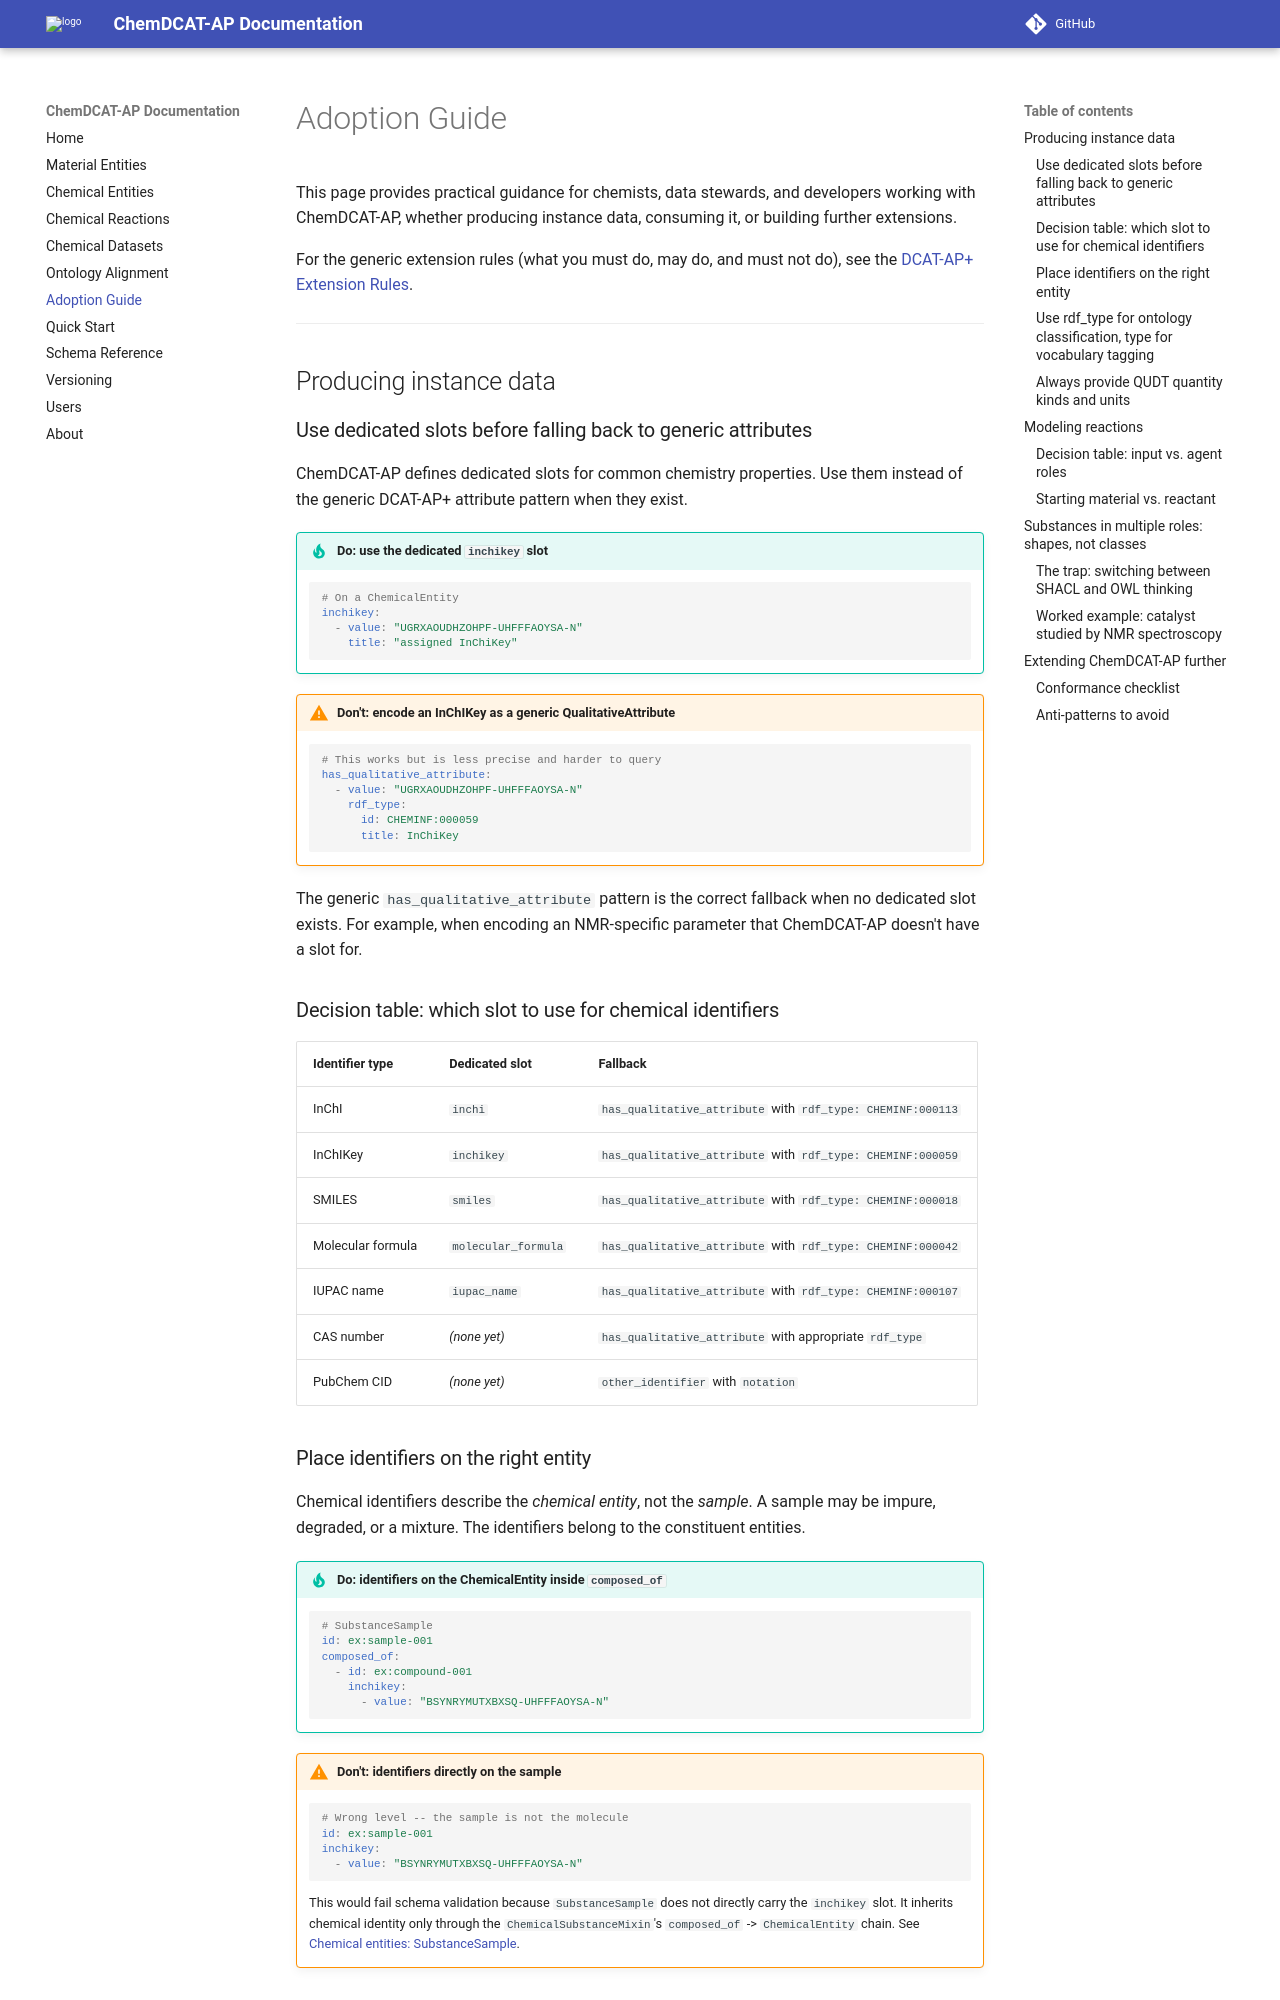

repository: nfdi-de/chem-dcat-ap · page: dev/guidance/index.html · generator: mkdocs

# Adoption Guide

This page provides practical guidance for chemists, data stewards, and developers working with ChemDCAT-AP, whether producing instance data, consuming it, or building further extensions.

For the generic extension rules (what you must do, may do, and must not do), see the [DCAT-AP+ Extension Rules](https://nfdi-de.github.io/dcat-ap-plus/latest/how-to-extend/).

---

## Producing instance data

### Use dedicated slots before falling back to generic attributes

ChemDCAT-AP defines dedicated slots for common chemistry properties. Use them instead of the generic DCAT-AP+ attribute pattern when they exist.

!!! tip "Do: use the dedicated `inchikey` slot"
    ```yaml
    # On a ChemicalEntity
    inchikey:
      - value: "UGRXAOUDHZOHPF-UHFFFAOYSA-N"
        title: "assigned InChiKey"
    ```

!!! warning "Don't: encode an InChIKey as a generic QualitativeAttribute"
    ```yaml
    # This works but is less precise and harder to query
    has_qualitative_attribute:
      - value: "UGRXAOUDHZOHPF-UHFFFAOYSA-N"
        rdf_type:
          id: CHEMINF:000059
          title: InChiKey
    ```

The generic `has_qualitative_attribute` pattern is the correct fallback when no dedicated slot exists. For example, when encoding an NMR-specific parameter that ChemDCAT-AP doesn't have a slot for.

### Decision table: which slot to use for chemical identifiers

| Identifier type   | Dedicated slot      | Fallback                                                    |
|-------------------|---------------------|-------------------------------------------------------------|
| InChI             | `inchi`             | `has_qualitative_attribute` with `rdf_type: CHEMINF:000113` |
| InChIKey          | `inchikey`          | `has_qualitative_attribute` with `rdf_type: CHEMINF:000059` |
| SMILES            | `smiles`            | `has_qualitative_attribute` with `rdf_type: CHEMINF:000018` |
| Molecular formula | `molecular_formula` | `has_qualitative_attribute` with `rdf_type: CHEMINF:000042` |
| IUPAC name        | `iupac_name`        | `has_qualitative_attribute` with `rdf_type: CHEMINF:000107` |
| CAS number        | *(none yet)*        | `has_qualitative_attribute` with appropriate `rdf_type`     |
| PubChem CID       | *(none yet)*        | `other_identifier` with `notation`                          |

### Place identifiers on the right entity

Chemical identifiers describe the *chemical entity*, not the *sample*. A sample may be impure, degraded, or a mixture. The identifiers belong to the constituent entities.

!!! tip "Do: identifiers on the ChemicalEntity inside `composed_of`"
    ```yaml
    # SubstanceSample
    id: ex:sample-001
    composed_of:
      - id: ex:compound-001
        inchikey:
          - value: "BSYNRYMUTXBXSQ-UHFFFAOYSA-N"
    ```

!!! warning "Don't: identifiers directly on the sample"
    ```yaml
    # Wrong level -- the sample is not the molecule
    id: ex:sample-001
    inchikey:
      - value: "BSYNRYMUTXBXSQ-UHFFFAOYSA-N"
    ```

    This would fail schema validation because `SubstanceSample` does not directly carry the `inchikey` slot. It inherits chemical identity only through the `ChemicalSubstanceMixin`'s `composed_of` -> `ChemicalEntity` chain. See [Chemical entities: SubstanceSample](chemical-entities.md#substancesample).
